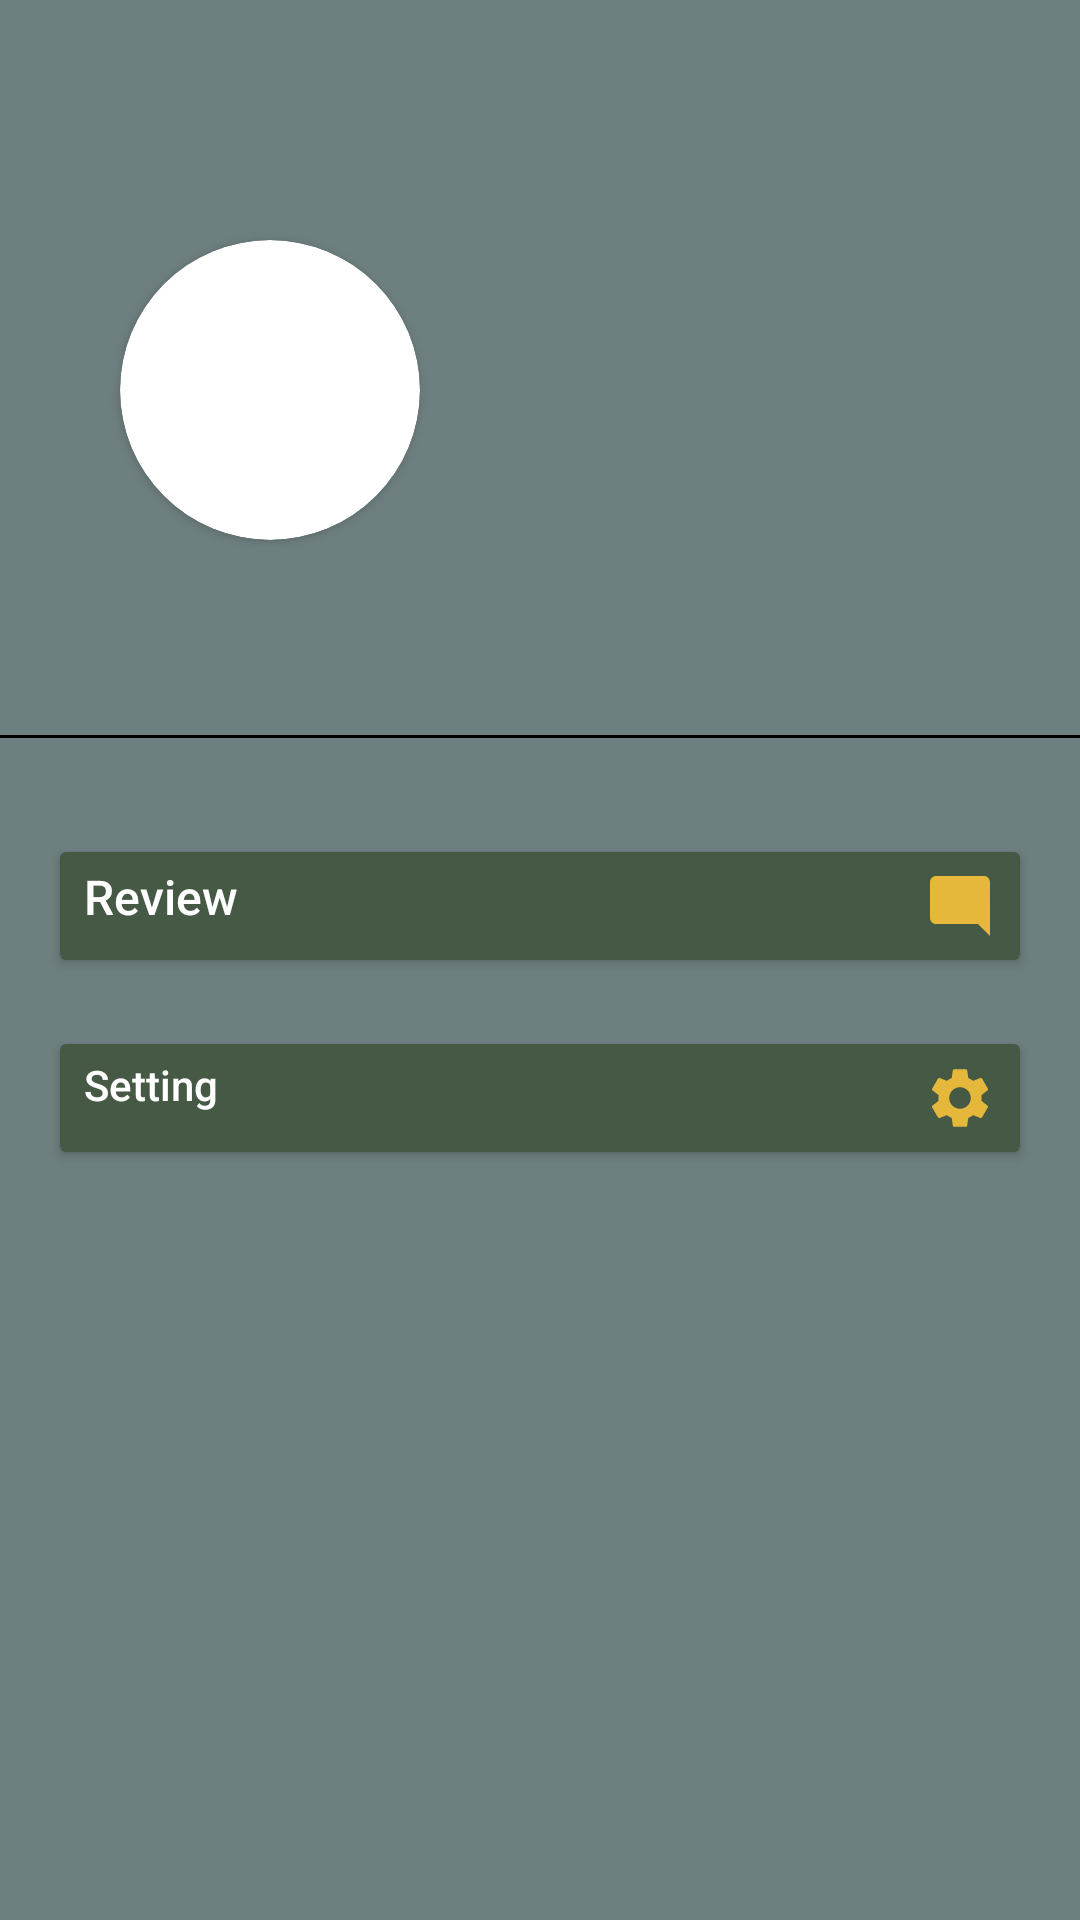

Here is an Android app screen rendered from its layout file. Give the layout XML and the strings, colors and styles it references.
<!-- AndroidManifest.xml: application theme Theme.OnlineShop -->
<!-- res/layout/fragment_account.xml -->
<?xml version="1.0" encoding="utf-8"?>
<layout xmlns:android="http://schemas.android.com/apk/res/android"
    xmlns:app="http://schemas.android.com/apk/res-auto">

    <data>

        <variable
            name="singleAccountViewModel"
            type="com.example.onlineshop.viewmodel.SingleAccountViewModel" />

        <variable
            name="email"
            type="String" />

    </data>

    <androidx.constraintlayout.widget.ConstraintLayout
        android:layout_width="match_parent"
        android:layout_height="match_parent"
        android:background="@color/onyx">

        <androidx.cardview.widget.CardView
            android:id="@+id/card_view"
            android:layout_width="100dp"
            android:layout_height="100dp"
            android:layout_marginLeft="40dp"
            android:layout_marginTop="80dp"
            app:cardCornerRadius="50dp"
            app:layout_constraintStart_toStartOf="parent"
            app:layout_constraintTop_toTopOf="parent">

            <ImageView
                android:layout_width="match_parent"
                android:layout_height="match_parent"
                android:src="@drawable/ic_profile"
                app:tint="@color/dark_mid_night_blue" />

        </androidx.cardview.widget.CardView>

        <TextView
            android:id="@+id/txt_email"
            android:layout_width="wrap_content"
            android:layout_height="wrap_content"
            android:layout_marginLeft="24dp"
            android:layout_marginTop="16dp"
            android:text="@{email}"
            android:textColor="@color/white"
            app:layout_constraintStart_toEndOf="@id/card_view"
            app:layout_constraintTop_toTopOf="@id/card_view" />

        <View
            android:id="@+id/view"
            android:layout_width="match_parent"
            android:layout_height="1dp"
            android:layout_marginTop="130dp"
            android:background="@color/black"
            app:layout_constraintStart_toStartOf="parent"
            app:layout_constraintTop_toBottomOf="@id/txt_email" />

        <Button
            android:id="@+id/btn_review"
            android:layout_width="match_parent"
            android:layout_height="wrap_content"
            android:layout_marginLeft="16dp"
            android:layout_marginTop="32dp"
            android:layout_marginRight="16dp"
            android:layout_marginBottom="16dp"
            android:drawableRight="@drawable/ic_comment"
            android:gravity="left"
            android:onClick="@{() -> singleAccountViewModel.setReviewClickedSingleLiveEvent()}"
            android:text="@string/review"
            android:textAllCaps="false"
            android:textColor="@color/white"
            android:textSize="16sp"
            app:backgroundTint="@color/gray_asparagus"
            app:layout_constraintStart_toStartOf="parent"
            app:layout_constraintTop_toBottomOf="@id/view" />

        <Button
            android:id="@+id/btn_setting"
            android:layout_width="match_parent"
            android:layout_height="wrap_content"
            android:layout_margin="16dp"
            android:drawableRight="@drawable/ic_settings"
            android:gravity="left"
            android:onClick="@{() -> singleAccountViewModel.setSettingClickedSingleLiveEvent()}"
            android:text="@string/setting"
            android:textAllCaps="false"
            android:textColor="@color/white"
            app:backgroundTint="@color/gray_asparagus"
            app:layout_constraintTop_toBottomOf="@id/btn_review" />

    </androidx.constraintlayout.widget.ConstraintLayout>

</layout>
<!-- resources referenced by this layout -->
<resources>
  <color name="black">#FF000000</color>
  <color name="dark_mid_night_blue">#000029</color>
  <color name="gray_asparagus">#465945</color>
  <color name="onyx">#6E7F80</color>
  <color name="white">#FFFFFFFF</color>
  <!-- drawable ic_comment (drawable) -->
  <vector xmlns:android="http://schemas.android.com/apk/res/android"
      android:width="24dp"
      android:height="24dp"
      android:tint="@color/meat_brown"
      android:viewportWidth="24"
      android:viewportHeight="24">
      <path
          android:fillColor="@android:color/white"
          android:pathData="M21.99,4c0,-1.1 -0.89,-2 -1.99,-2H4c-1.1,0 -2,0.9 -2,2v12c0,1.1 0.9,2 2,2h14l4,4 -0.01,-18z" />
  </vector>
  <!-- drawable ic_settings (drawable) -->
  <vector xmlns:android="http://schemas.android.com/apk/res/android"
      android:width="24dp"
      android:height="24dp"
      android:tint="@color/meat_brown"
      android:viewportWidth="24"
      android:viewportHeight="24">
      <path
          android:fillColor="@android:color/white"
          android:pathData="M19.14,12.94c0.04,-0.3 0.06,-0.61 0.06,-0.94c0,-0.32 -0.02,-0.64 -0.07,-0.94l2.03,-1.58c0.18,-0.14 0.23,-0.41 0.12,-0.61l-1.92,-3.32c-0.12,-0.22 -0.37,-0.29 -0.59,-0.22l-2.39,0.96c-0.5,-0.38 -1.03,-0.7 -1.62,-0.94L14.4,2.81c-0.04,-0.24 -0.24,-0.41 -0.48,-0.41h-3.84c-0.24,0 -0.43,0.17 -0.47,0.41L9.25,5.35C8.66,5.59 8.12,5.92 7.63,6.29L5.24,5.33c-0.22,-0.08 -0.47,0 -0.59,0.22L2.74,8.87C2.62,9.08 2.66,9.34 2.86,9.48l2.03,1.58C4.84,11.36 4.8,11.69 4.8,12s0.02,0.64 0.07,0.94l-2.03,1.58c-0.18,0.14 -0.23,0.41 -0.12,0.61l1.92,3.32c0.12,0.22 0.37,0.29 0.59,0.22l2.39,-0.96c0.5,0.38 1.03,0.7 1.62,0.94l0.36,2.54c0.05,0.24 0.24,0.41 0.48,0.41h3.84c0.24,0 0.44,-0.17 0.47,-0.41l0.36,-2.54c0.59,-0.24 1.13,-0.56 1.62,-0.94l2.39,0.96c0.22,0.08 0.47,0 0.59,-0.22l1.92,-3.32c0.12,-0.22 0.07,-0.47 -0.12,-0.61L19.14,12.94zM12,15.6c-1.98,0 -3.6,-1.62 -3.6,-3.6s1.62,-3.6 3.6,-3.6s3.6,1.62 3.6,3.6S13.98,15.6 12,15.6z" />
  </vector>
  <string name="review">Review</string>
  <string name="setting">Setting</string>
  <style name="Theme.OnlineShop" parent="Theme.MaterialComponents.DayNight.NoActionBar">
          
          <item name="colorPrimary">@color/purple_500</item>
          <item name="colorPrimaryVariant">@color/purple_700</item>
          <item name="colorOnPrimary">@color/white</item>
          
          <item name="colorSecondary">@color/teal_200</item>
          <item name="colorSecondaryVariant">@color/teal_700</item>
          <item name="colorOnSecondary">@color/black</item>
          
          <item name="android:statusBarColor" tools:targetApi="l">?attr/colorPrimaryVariant</item>
          
      </style>
  <color name="meat_brown">#E5B73B</color>
  <color name="purple_500">#FF6200EE</color>
  <color name="purple_700">#8FBC8F</color>
  <color name="teal_200">#FF03DAC5</color>
  <color name="teal_700">#FF018786</color>
</resources>
